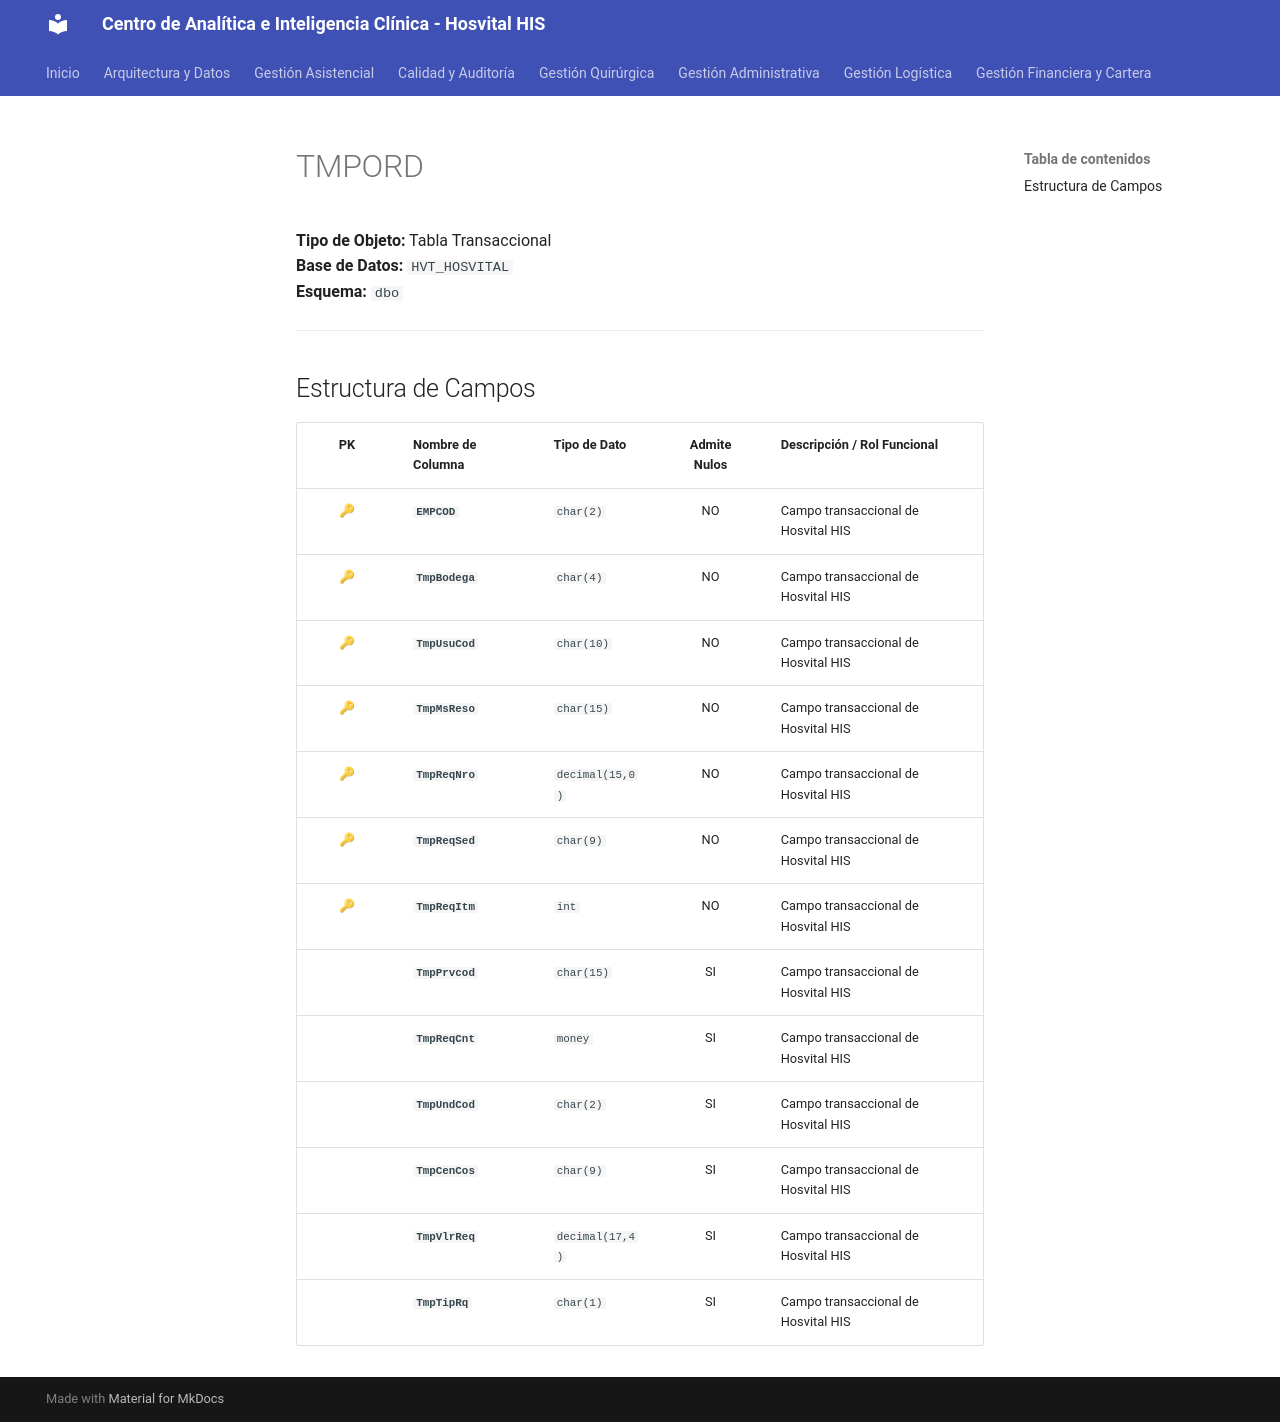

repository: SoporteSaludtech/superset-docs · page: diccionario-general/TMPORD/index.html · generator: mkdocs

# TMPORD

**Tipo de Objeto:** Tabla Transaccional  
**Base de Datos:** `HVT_HOSVITAL`  
**Esquema:** `dbo`

---

## Estructura de Campos

| PK | Nombre de Columna | Tipo de Dato | Admite Nulos | Descripción / Rol Funcional |
| :-: | :--- | :--- | :-: | :--- |
| 🔑 | **`EMPCOD`** | `char(2)` | NO | Campo transaccional de Hosvital HIS |
| 🔑 | **`TmpBodega`** | `char(4)` | NO | Campo transaccional de Hosvital HIS |
| 🔑 | **`TmpUsuCod`** | `char(10)` | NO | Campo transaccional de Hosvital HIS |
| 🔑 | **`TmpMsReso`** | `char(15)` | NO | Campo transaccional de Hosvital HIS |
| 🔑 | **`TmpReqNro`** | `decimal(15,0)` | NO | Campo transaccional de Hosvital HIS |
| 🔑 | **`TmpReqSed`** | `char(9)` | NO | Campo transaccional de Hosvital HIS |
| 🔑 | **`TmpReqItm`** | `int` | NO | Campo transaccional de Hosvital HIS |
|  | **`TmpPrvcod`** | `char(15)` | SI | Campo transaccional de Hosvital HIS |
|  | **`TmpReqCnt`** | `money` | SI | Campo transaccional de Hosvital HIS |
|  | **`TmpUndCod`** | `char(2)` | SI | Campo transaccional de Hosvital HIS |
|  | **`TmpCenCos`** | `char(9)` | SI | Campo transaccional de Hosvital HIS |
|  | **`TmpVlrReq`** | `decimal(17,4)` | SI | Campo transaccional de Hosvital HIS |
|  | **`TmpTipRq`** | `char(1)` | SI | Campo transaccional de Hosvital HIS |
